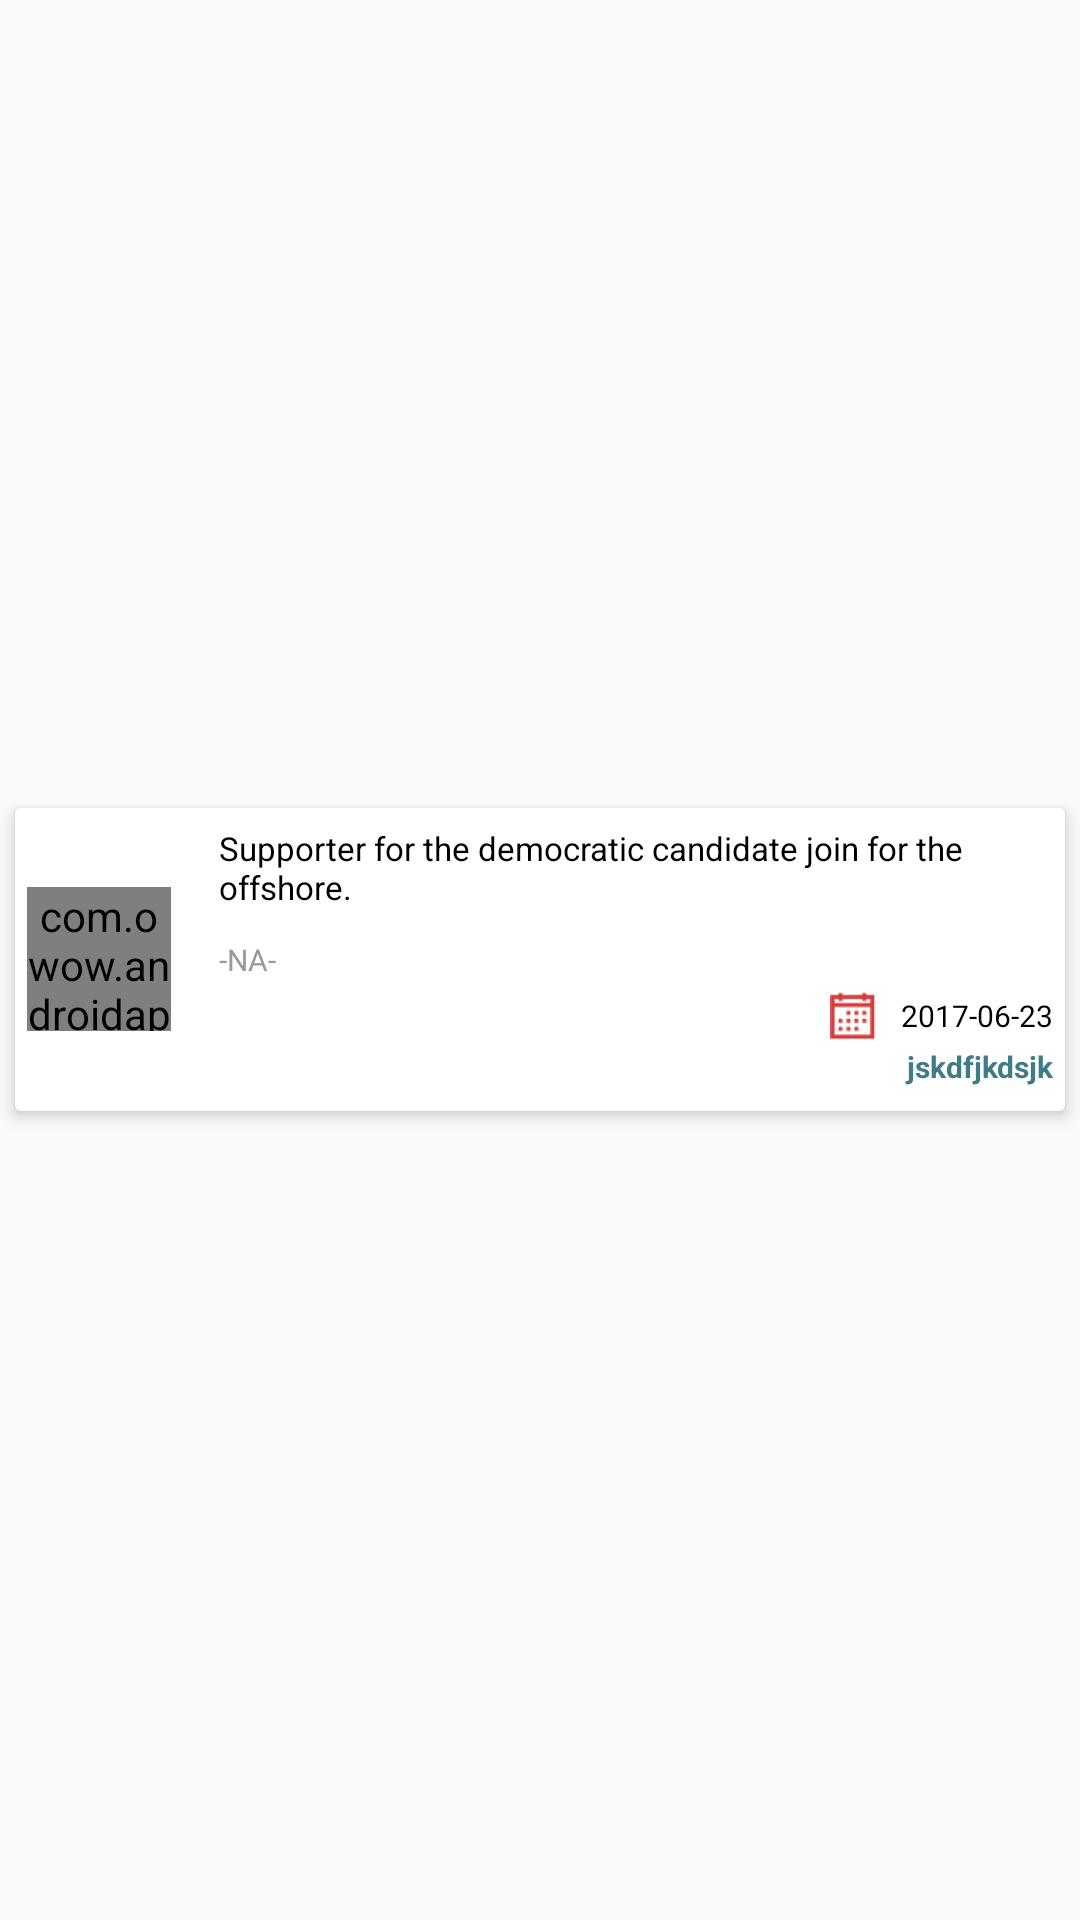

Write the Android layout XML for this screen, with the resource values it uses.
<!-- AndroidManifest.xml: application theme MyMaterialTheme -->
<!-- res/layout/match_feeds_listitem.xml -->
<?xml version="1.0" encoding="utf-8"?>
<LinearLayout xmlns:android="http://schemas.android.com/apk/res/android"
    android:layout_width="match_parent"
    xmlns:card_view="http://schemas.android.com/apk/res-auto"
    android:background="@android:color/transparent"
    android:layout_height="wrap_content">


    <android.support.v7.widget.CardView
        android:id="@+id/card_view"
        android:layout_width="match_parent"
        android:layout_height="wrap_content"
        android:layout_gravity="center"
        android:layout_margin="5dp"
        card_view:cardElevation="3dp"
        card_view:cardMaxElevation="3dp">

        <LinearLayout
            android:layout_width="match_parent"
            android:orientation="horizontal"
            android:id="@+id/newsItemMainLL"
            android:paddingStart="4dp"
            android:paddingEnd="4dp"
            android:layout_height="wrap_content">

            <com.owow.androidapp.utils.CircularImageView
                android:layout_width="48dp"
                android:id="@+id/matchImgIV"
                android:src="@drawable/no_img"
                android:layout_gravity="center_vertical"
                android:layout_height="48dp" />

            <LinearLayout
                android:layout_width="match_parent"
                android:orientation="horizontal"
                android:layout_height="wrap_content">

                <LinearLayout
                    android:layout_width="0dp"
                    android:layout_marginStart="@dimen/general_app_margin"
                    android:orientation="vertical"
                    android:layout_weight="1"
                    android:layout_marginTop="6dp"
                    android:layout_marginBottom="6dp"
                    android:layout_height="wrap_content">

                    <TextView
                        android:layout_width="match_parent"
                        android:text="Supporter for the democratic candidate join for the offshore."
                        android:textColor="@android:color/black"
                        android:textSize="11sp"
                        android:id="@+id/matchDescTV"
                        android:ellipsize="end"
                        android:maxLines="5"
                        android:layout_height="wrap_content" />


                    <TextView
                        android:layout_width="match_parent"
                        android:text="@string/not_available"
                        android:id="@+id/subTextTV"
                        android:layout_marginTop="10dp"
                        android:maxLines="3"
                        android:ellipsize="end"
                        android:textColor="@color/field_header_name"
                        android:textSize="10sp"
                        android:layout_height="wrap_content" />


                    <LinearLayout
                        android:layout_width="match_parent"
                        android:orientation="horizontal"
                        android:gravity="end|center"
                        android:layout_marginTop="4dp"
                        android:layout_height="wrap_content">
                        <ImageView
                            android:layout_width="16dp"
                            android:src="@drawable/ic_calendar"
                            android:layout_height="16dp" />
                        <TextView
                            android:layout_width="wrap_content"
                            android:text="2017-06-23"
                            android:textColor="@android:color/black"
                            android:id="@+id/matchPlayedOnTV"
                            android:layout_marginStart="8dp"
                            android:textSize="10sp"
                            android:layout_height="wrap_content" />
                    </LinearLayout>

                    <TextView
                        android:layout_width="match_parent"
                        android:text="jskdfjkdsjk"
                        android:textSize="10sp"
                        android:gravity="end"
                        android:layout_marginTop="2dp"
                        android:layout_marginBottom="2dp"
                        android:id="@+id/commentsAndLikesTV"
                        android:textStyle="bold"
                        android:textColor="@color/button_blue_pressed"
                        android:layout_height="wrap_content" />

                </LinearLayout>
            </LinearLayout>
        </LinearLayout>

    </android.support.v7.widget.CardView>
</LinearLayout>
<!-- resources referenced by this layout -->
<resources>
  <color name="button_blue_pressed">#407c88</color>
  <color name="field_header_name"> #999999</color>
  <dimen name="general_app_margin">16dp</dimen>
  <!-- drawable ic_calendar: png bitmap (drawable, 1018 bytes) -->
  <string name="not_available">-NA-</string>
  <style name="MyMaterialTheme" parent="MyMaterialTheme.Base" />
  <style name="MyMaterialTheme.Base" parent="Theme.AppCompat.Light.DarkActionBar">
          <item name="windowNoTitle">true</item>
          <item name="windowActionBar">false</item>
          
          <item name="colorPrimary">@color/colorPrimary</item>
          <item name="colorPrimaryDark">@color/colorPrimaryDark</item>
          <item name="colorAccent">@color/colorAccent</item>
      </style>
  <color name="colorPrimary">#407c88</color>
  <color name="colorPrimaryDark">#3b6787</color>
  <color name="colorAccent">#FF4081</color>
</resources>
